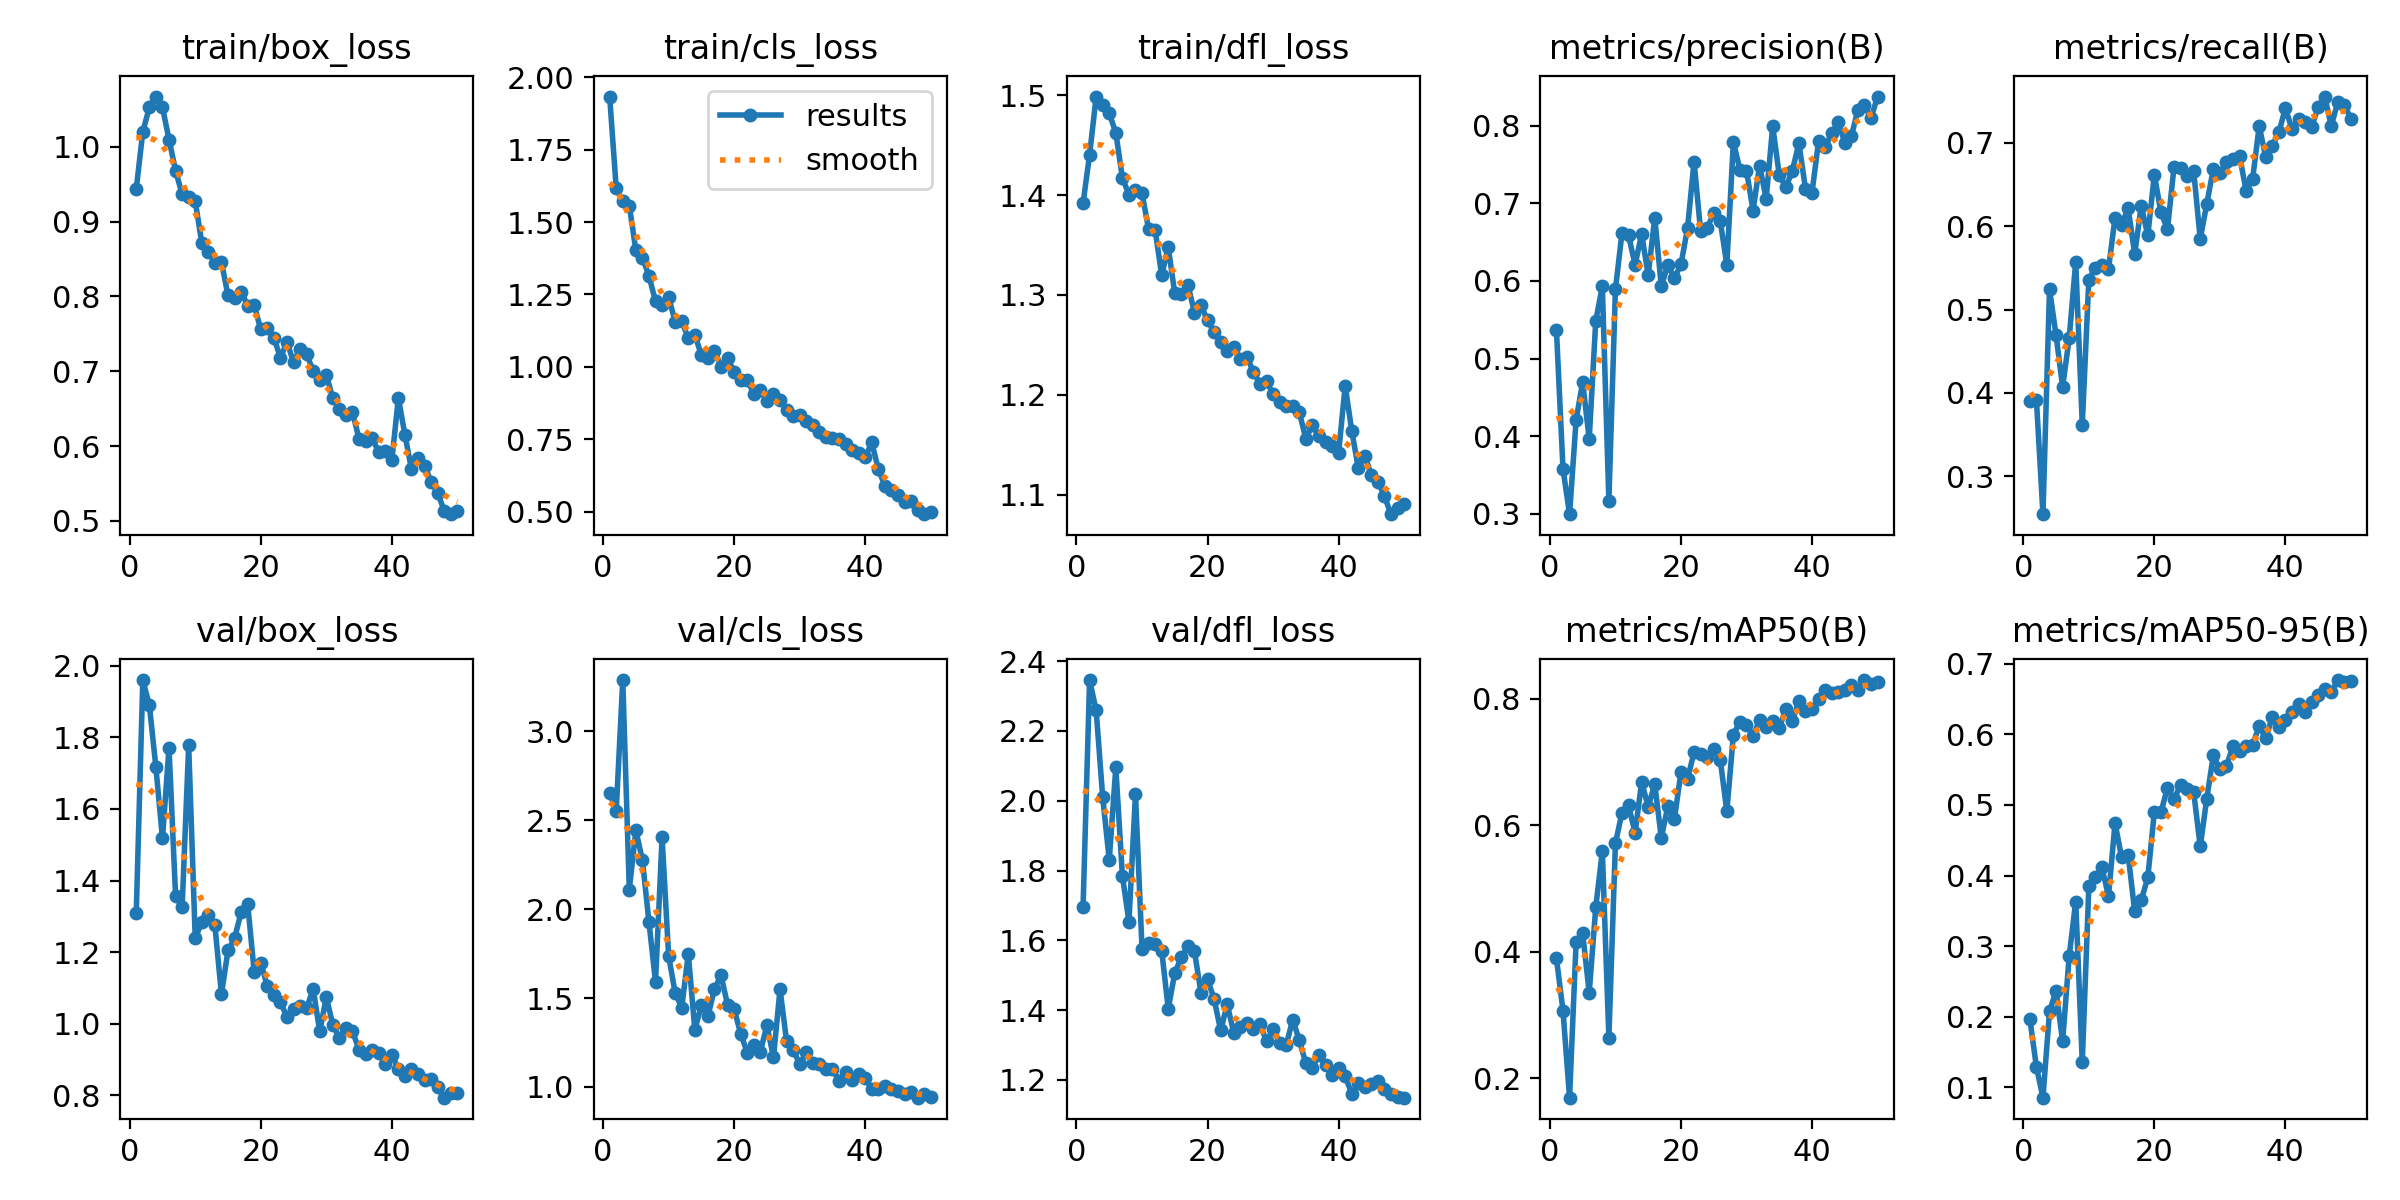

The data file committed next to this chart (first rows):
epoch, time, train/box_loss, train/cls_loss, train/dfl_loss, metrics/precision(B), metrics/recall(B), metrics/mAP50(B), metrics/mAP50-95(B), val/box_loss, val/cls_loss, val/dfl_loss, lr/pg0, lr/pg1, lr/pg2
1, 204.4, 0.9435, 1.933, 1.392, 0.5365, 0.3909, 0.3895, 0.1968, 1.309, 2.655, 1.694, 0.0006541, 0.0006541, 0.0006541
2, 507.5, 1.02, 1.617, 1.44, 0.3577, 0.3922, 0.3067, 0.1291, 1.96, 2.552, 2.346, 0.001295, 0.001295, 0.001295
3, 737.2, 1.053, 1.573, 1.499, 0.2994, 0.2547, 0.1694, 0.08548, 1.89, 3.288, 2.259, 0.001909, 0.001909, 0.001909
4, 964.7, 1.067, 1.557, 1.49, 0.4207, 0.5246, 0.4153, 0.2079, 1.716, 2.11, 2.01, 0.001881, 0.001881, 0.001881
5, 1192, 1.053, 1.402, 1.482, 0.4697, 0.4691, 0.429, 0.2366, 1.517, 2.443, 1.83, 0.001842, 0.001842, 0.001842
6, 1419, 1.01, 1.377, 1.462, 0.3962, 0.4073, 0.3355, 0.1654, 1.772, 2.276, 2.095, 0.001802, 0.001802, 0.001802
7, 1647, 0.9682, 1.314, 1.417, 0.5488, 0.4653, 0.4705, 0.2858, 1.357, 1.926, 1.786, 0.001762, 0.001762, 0.001762
8, 1877, 0.9364, 1.226, 1.4, 0.5929, 0.5574, 0.5591, 0.3631, 1.325, 1.591, 1.654, 0.001723, 0.001723, 0.001723
9, 2105, 0.9334, 1.214, 1.405, 0.3166, 0.3619, 0.2642, 0.1359, 1.777, 2.403, 2.018, 0.001683, 0.001683, 0.001683
10, 2333, 0.9274, 1.24, 1.402, 0.5893, 0.5359, 0.5716, 0.3846, 1.239, 1.737, 1.575, 0.001644, 0.001644, 0.001644
11, 2561, 0.8713, 1.156, 1.366, 0.6617, 0.5498, 0.6198, 0.3975, 1.283, 1.529, 1.591, 0.001604, 0.001604, 0.001604
12, 2790, 0.8595, 1.16, 1.365, 0.6586, 0.5536, 0.6314, 0.4117, 1.304, 1.446, 1.59, 0.001564, 0.001564, 0.001564
13, 3018, 0.8453, 1.098, 1.32, 0.621, 0.5485, 0.588, 0.3707, 1.274, 1.749, 1.571, 0.001525, 0.001525, 0.001525
14, 3243, 0.8461, 1.11, 1.348, 0.6603, 0.6103, 0.6683, 0.4744, 1.083, 1.32, 1.404, 0.001485, 0.001485, 0.001485
15, 3470, 0.8014, 1.04, 1.302, 0.6076, 0.6015, 0.6293, 0.4259, 1.205, 1.461, 1.507, 0.001446, 0.001446, 0.001446
16, 3693, 0.7981, 1.032, 1.301, 0.6816, 0.6217, 0.6651, 0.4296, 1.238, 1.398, 1.551, 0.001406, 0.001406, 0.001406
17, 3918, 0.8065, 1.056, 1.31, 0.5933, 0.5666, 0.5801, 0.3493, 1.311, 1.552, 1.583, 0.001366, 0.001366, 0.001366
18, 4138, 0.7878, 1.001, 1.282, 0.6204, 0.6242, 0.6304, 0.3649, 1.335, 1.627, 1.569, 0.001327, 0.001327, 0.001327
19, 4362, 0.7881, 1.03, 1.29, 0.6037, 0.5889, 0.6099, 0.3975, 1.145, 1.461, 1.45, 0.001287, 0.001287, 0.001287
20, 4589, 0.7558, 0.982, 1.275, 0.6212, 0.6619, 0.6838, 0.4902, 1.171, 1.437, 1.488, 0.001248, 0.001248, 0.001248
21, 4816, 0.7577, 0.9538, 1.263, 0.668, 0.6164, 0.6734, 0.4895, 1.105, 1.299, 1.432, 0.001208, 0.001208, 0.001208
22, 5042, 0.7449, 0.9536, 1.253, 0.7538, 0.5965, 0.715, 0.5243, 1.079, 1.193, 1.342, 0.001168, 0.001168, 0.001168
23, 5268, 0.7181, 0.9073, 1.244, 0.6642, 0.6709, 0.7119, 0.5078, 1.061, 1.236, 1.416, 0.001129, 0.001129, 0.001129
24, 5491, 0.7392, 0.9187, 1.247, 0.668, 0.6696, 0.7087, 0.5288, 1.018, 1.199, 1.336, 0.001089, 0.001089, 0.001089
25, 5715, 0.7122, 0.8832, 1.236, 0.6876, 0.6606, 0.7199, 0.5231, 1.04, 1.346, 1.352, 0.00105, 0.00105, 0.00105
26, 5937, 0.7299, 0.905, 1.238, 0.6771, 0.6662, 0.7032, 0.5184, 1.05, 1.167, 1.363, 0.00101, 0.00101, 0.00101
27, 6159, 0.7232, 0.886, 1.223, 0.621, 0.5847, 0.622, 0.4412, 1.043, 1.55, 1.345, 0.0009704, 0.0009704, 0.0009704
28, 6387, 0.7001, 0.8525, 1.211, 0.779, 0.6267, 0.7432, 0.5091, 1.097, 1.258, 1.359, 0.0009308, 0.0009308, 0.0009308
29, 6608, 0.6881, 0.831, 1.214, 0.7434, 0.6686, 0.7637, 0.5704, 0.9784, 1.209, 1.311, 0.0008912, 0.0008912, 0.0008912
30, 6834, 0.6951, 0.8341, 1.201, 0.7423, 0.6633, 0.7588, 0.5506, 1.075, 1.129, 1.345, 0.0008516, 0.0008516, 0.0008516
31, 7057, 0.664, 0.8129, 1.193, 0.6908, 0.6772, 0.7407, 0.555, 0.9963, 1.195, 1.307, 0.000812, 0.000812, 0.000812
32, 7280, 0.6497, 0.7998, 1.189, 0.7486, 0.681, 0.7664, 0.5837, 0.9599, 1.136, 1.3, 0.0007724, 0.0007724, 0.0007724
33, 7504, 0.641, 0.7762, 1.189, 0.7059, 0.6841, 0.7547, 0.5769, 0.9878, 1.13, 1.373, 0.0007328, 0.0007328, 0.0007328
34, 7727, 0.645, 0.7592, 1.183, 0.7993, 0.6427, 0.7644, 0.5842, 0.9789, 1.099, 1.313, 0.0006932, 0.0006932, 0.0006932
35, 7949, 0.6099, 0.754, 1.156, 0.7369, 0.6568, 0.7539, 0.5851, 0.9276, 1.103, 1.248, 0.0006536, 0.0006536, 0.0006536
36, 8170, 0.6074, 0.7497, 1.17, 0.7205, 0.72, 0.7834, 0.6124, 0.9144, 1.036, 1.235, 0.000614, 0.000614, 0.000614
37, 8394, 0.611, 0.7323, 1.159, 0.7422, 0.6825, 0.7647, 0.5942, 0.928, 1.084, 1.273, 0.0005744, 0.0005744, 0.0005744
38, 8613, 0.5918, 0.7135, 1.152, 0.7775, 0.6963, 0.7957, 0.6248, 0.9178, 1.038, 1.242, 0.0005348, 0.0005348, 0.0005348
39, 8837, 0.5936, 0.7031, 1.149, 0.7189, 0.7126, 0.7808, 0.6109, 0.8889, 1.074, 1.214, 0.0004952, 0.0004952, 0.0004952
40, 9063, 0.581, 0.6877, 1.142, 0.7139, 0.7415, 0.7843, 0.6199, 0.9138, 1.048, 1.234, 0.0004556, 0.0004556, 0.0004556
41, 9289, 0.6644, 0.7389, 1.209, 0.7799, 0.7163, 0.8002, 0.6323, 0.8727, 0.9892, 1.212, 0.000416, 0.000416, 0.000416
42, 9508, 0.6151, 0.6464, 1.164, 0.7724, 0.7289, 0.8137, 0.6435, 0.8542, 0.9877, 1.16, 0.0003764, 0.0003764, 0.0003764
43, 9731, 0.5691, 0.5893, 1.127, 0.7903, 0.7251, 0.8099, 0.6315, 0.8746, 1.007, 1.191, 0.0003368, 0.0003368, 0.0003368
44, 9956, 0.5847, 0.5745, 1.139, 0.8052, 0.7188, 0.8107, 0.6461, 0.8582, 0.9901, 1.179, 0.0002972, 0.0002972, 0.0002972
45, 10173, 0.574, 0.5584, 1.12, 0.7781, 0.7428, 0.8136, 0.656, 0.8439, 0.9757, 1.19, 0.0002576, 0.0002576, 0.0002576
46, 10392, 0.5526, 0.5334, 1.113, 0.7864, 0.7554, 0.8217, 0.6642, 0.847, 0.9591, 1.198, 0.000218, 0.000218, 0.000218
47, 10610, 0.5377, 0.5354, 1.098, 0.8204, 0.72, 0.8138, 0.6599, 0.8225, 0.9708, 1.175, 0.0001784, 0.0001784, 0.0001784
48, 10829, 0.5135, 0.5038, 1.081, 0.8262, 0.749, 0.8296, 0.677, 0.7934, 0.9398, 1.159, 0.0001388, 0.0001388, 0.0001388
49, 11054, 0.5091, 0.491, 1.087, 0.8095, 0.745, 0.8234, 0.6737, 0.8071, 0.9586, 1.153, 9.92e-05, 9.92e-05, 9.92e-05
50, 11279, 0.5128, 0.4994, 1.091, 0.8377, 0.7289, 0.8264, 0.6759, 0.8065, 0.9413, 1.149, 5.96e-05, 5.96e-05, 5.96e-05
